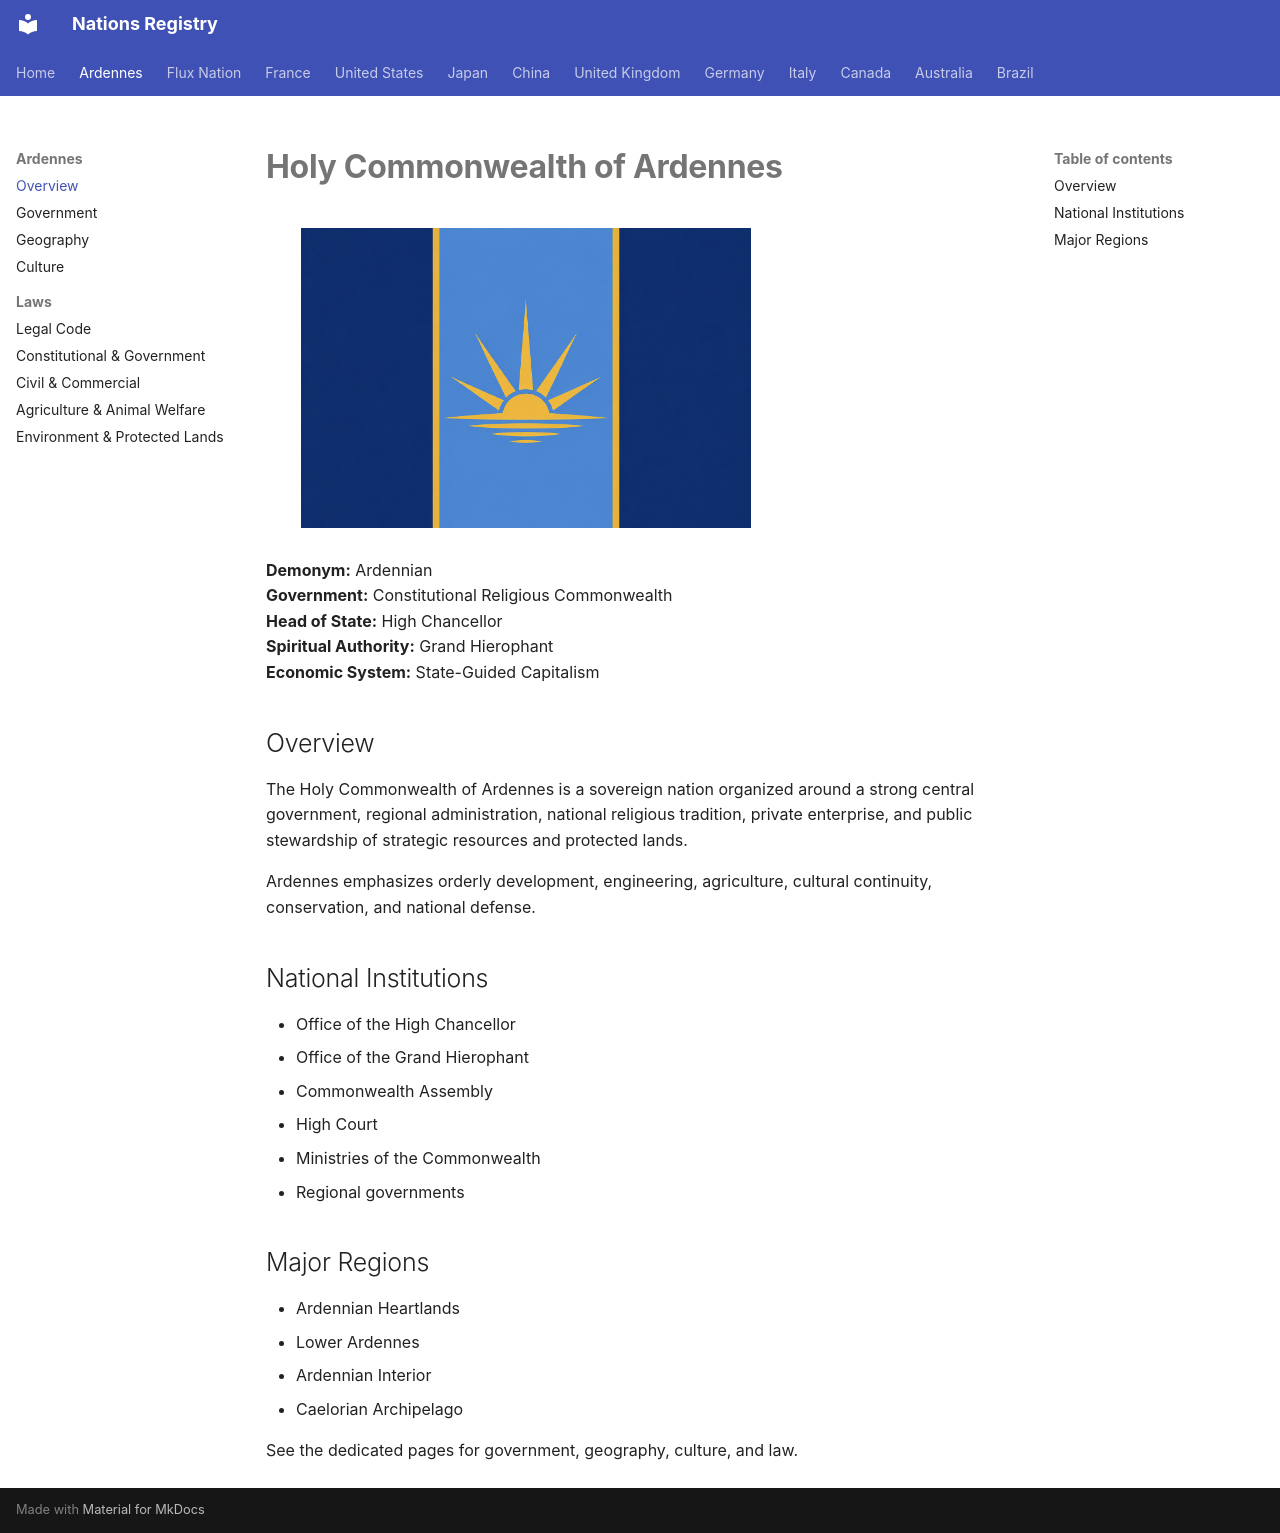

repository: Lezardeau03/nations-tln · page: ardennes/index.html · generator: mkdocs

# Holy Commonwealth of Ardennes

<img class="nation-flag" src="../assets/flags/ardennes.png" alt="Flag of the Holy Commonwealth of Ardennes">

**Demonym:** Ardennian  
**Government:** Constitutional Religious Commonwealth  
**Head of State:** High Chancellor  
**Spiritual Authority:** Grand Hierophant  
**Economic System:** State-Guided Capitalism

## Overview

The Holy Commonwealth of Ardennes is a sovereign nation organized around a strong central government, regional administration, national religious tradition, private enterprise, and public stewardship of strategic resources and protected lands.

Ardennes emphasizes orderly development, engineering, agriculture, cultural continuity, conservation, and national defense.

## National Institutions

- Office of the High Chancellor
- Office of the Grand Hierophant
- Commonwealth Assembly
- High Court
- Ministries of the Commonwealth
- Regional governments

## Major Regions

- Ardennian Heartlands
- Lower Ardennes
- Ardennian Interior
- Caelorian Archipelago

See the dedicated pages for government, geography, culture, and law.
